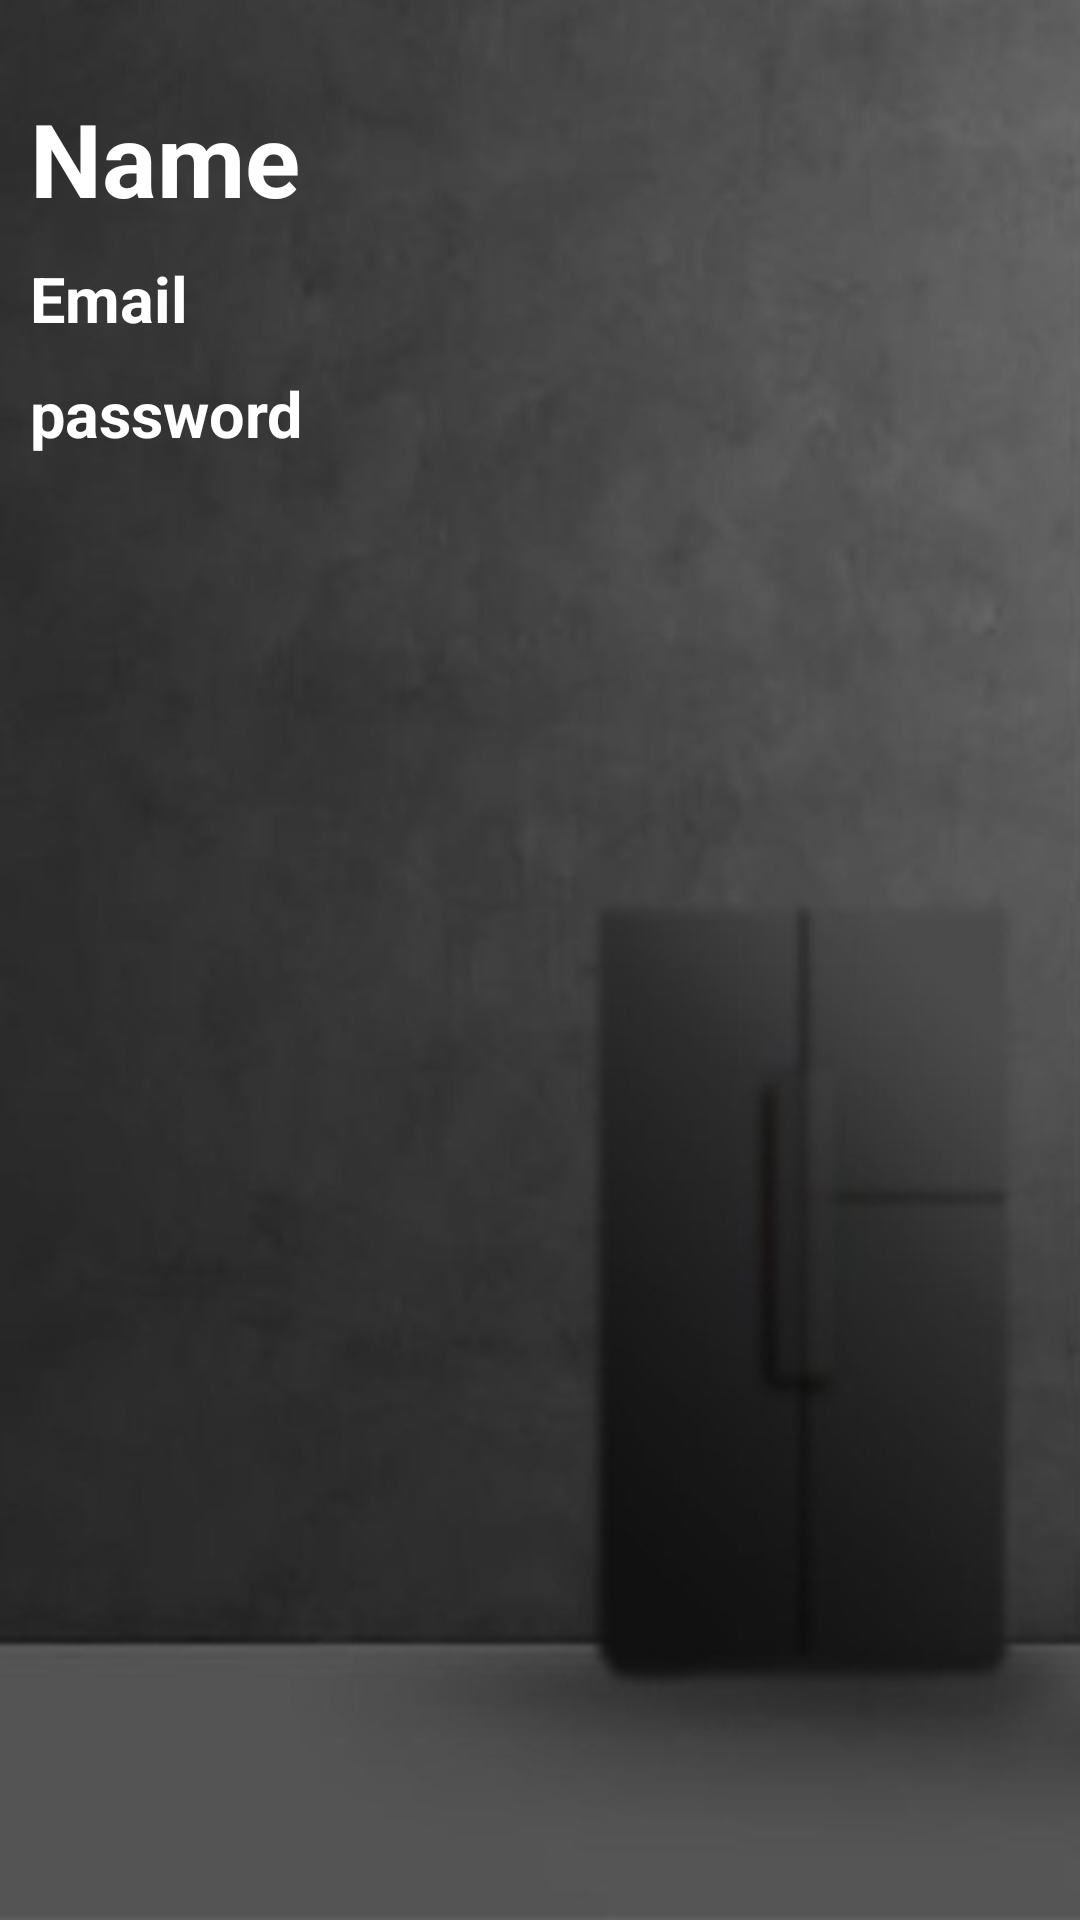

Write the Android layout XML for this screen, with the resource values it uses.
<!-- AndroidManifest.xml: application theme Theme.SmartFRIDGE -->
<!-- res/layout/activity_admin_user.xml -->
<?xml version="1.0" encoding="utf-8"?>
<LinearLayout
    xmlns:android="http://schemas.android.com/apk/res/android"
    xmlns:app="http://schemas.android.com/apk/res-auto"
    xmlns:tools="http://schemas.android.com/tools"
    android:layout_width="match_parent"
    android:layout_height="match_parent"
    android:background="@drawable/background2"
    tools:context=".admin.admin_user_activity">

    <androidx.core.widget.NestedScrollView
        android:layout_width="match_parent"
        android:layout_height="match_parent"
        android:layout_marginTop="10dp"
        android:padding="10dp"
        >
        <LinearLayout
            android:layout_width="match_parent"
            android:layout_height="match_parent"
            android:orientation="vertical"
            >

            <TextView
                android:layout_width="wrap_content"
                android:layout_height="wrap_content"
                android:id="@+id/name"
                android:layout_marginTop="10dp"
                android:text="Name"
                android:textSize="34sp"
                android:textStyle="bold"
                android:textColor="@color/white"
                />
            <TextView
                android:layout_width="wrap_content"
                android:layout_height="wrap_content"
                android:id="@+id/email"
                android:layout_marginTop="10dp"
                android:text="Email"
                android:textSize="21sp"
                android:textColor="@color/white"
                android:textStyle="bold"
                />
            <TextView
                android:layout_width="wrap_content"
                android:layout_height="wrap_content"
                android:id="@+id/password"
                android:layout_marginTop="10dp"
                android:text="password"
                android:textSize="21sp"
                android:textColor="@color/white"
                android:textStyle="bold"
                />

        </LinearLayout>

    </androidx.core.widget.NestedScrollView>

</LinearLayout>
<!-- resources referenced by this layout -->
<resources>
  <color name="white">#FFFFFFFF</color>
  <!-- drawable background2: jpg bitmap (drawable-v24, 26961 bytes) -->
  <style name="Theme.SmartFRIDGE" parent="Theme.MaterialComponents.DayNight.DarkActionBar">
          
          <item name="colorPrimary">@color/purple_500</item>
          <item name="colorPrimaryVariant">@color/purple_700</item>
          <item name="colorOnPrimary">@color/white</item>
          
          <item name="colorSecondary">@color/teal_200</item>
          <item name="colorSecondaryVariant">@color/teal_700</item>
          <item name="colorOnSecondary">@color/black</item>
          
          <item name="android:statusBarColor">?attr/colorPrimaryVariant</item>
          
      </style>
  <color name="purple_500">#FF6200EE</color>
  <color name="purple_700">#FF3700B3</color>
  <color name="teal_200">#FF03DAC5</color>
  <color name="teal_700">#FF018786</color>
  <color name="black">#FF000000</color>
</resources>
